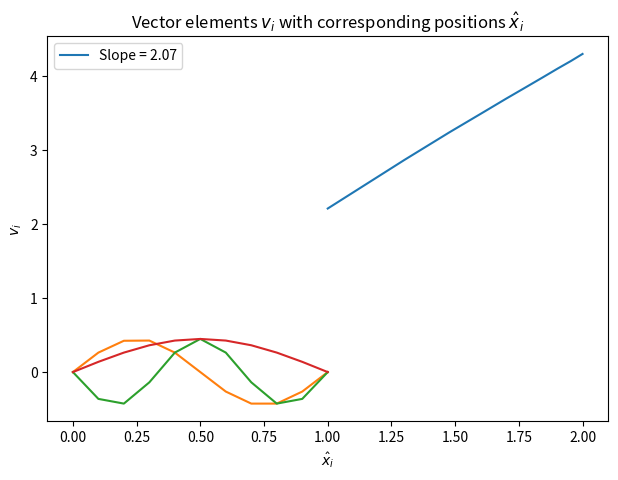

Source code (Python):
import numpy as np
import matplotlib.pyplot as plt
from scipy.stats import linregress

n = np.linspace(10,100,10)
t = np.array([161, 729, 1715, 3079, 4861, 6995, 9530, 12498, 15746, 19624])

reg = linregress(np.log10(n),np.log10(t))
print(reg)

plt.title('Scaling of number of required transformations with matrix size N')
plt.plot(np.log10(n), np.log10(t), label = 'Slope = 2.07')
plt.legend()
plt.xlabel('log10(N)', size = 10)
plt.ylabel('log10(T)', size = 10)
plt.tight_layout()
plt.savefig('scaling.pdf')
#plt.show()

v_1 = np.array([0.0, 0.26287, 0.422533, 0.42533, 0.26287, 0, -0.26287, -0.42533, -0.42533, -0.26287, 0.0])
v_5 = np.array([0.0, -0.36180, -0.42533, -0.13820, 0.26287, 0.44721, 0.26287, -0.13820, -0.42533, -0.36180, 0.0])
v_7 = np.array([0.0, 0.13820, 0.26287, 0.36180, 0.42533, 0.44721, 0.42533, 0.36180, 0.26287, 0.13820, 0.0])

x_10 = np.linspace(0,1,11)

plt.title('Vector elements $v_i$ with corresponding positions $\hat{x}_i$')
plt.plot(x_10,v_1)
plt.plot(x_10,v_5)
plt.plot(x_10,v_7)
plt.xlabel('$\hat{x}_i$')
plt.ylabel('$v_i$')
plt.savefig('n10.pdf')
plt.show()

x_100 = np.linspace(0,1,100)
